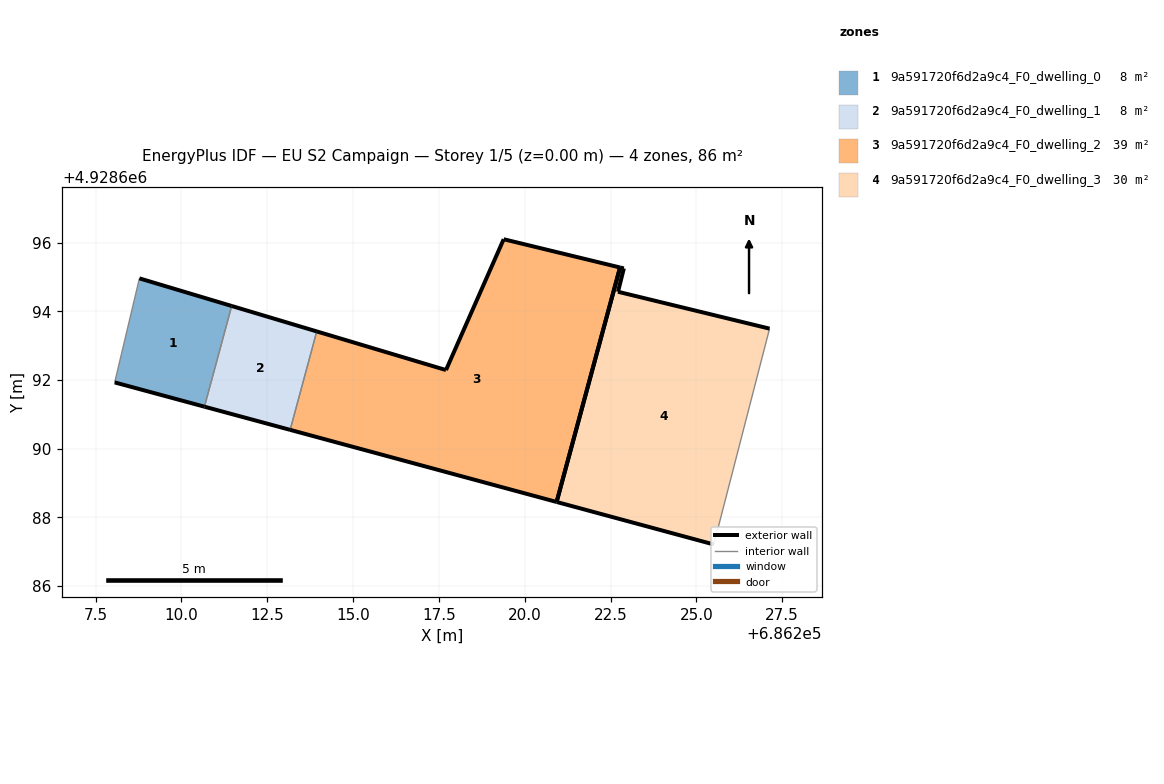
=== STOREY PLAN SPEC (per zone: floor XY polygon, exterior-wall plan segments, windows/doors) ===
zone 1: 9a591720f6d2a9c4_F0_dwelling_0  (8.5 m²)
  floor: (686210.67, 4928691.22) (686211.47, 4928694.16) (686208.78, 4928694.96) (686208.06, 4928691.93)
  exterior wall: (686210.67, 4928691.22) – (686208.06, 4928691.93)  [2.7 m]
  exterior wall: (686208.78, 4928694.96) – (686211.47, 4928694.16)  [2.8 m]
  interior walls: 2
zone 2: 9a591720f6d2a9c4_F0_dwelling_1  (7.8 m²)
  floor: (686213.17, 4928690.55) (686213.94, 4928693.42) (686211.47, 4928694.16) (686210.67, 4928691.22)
  exterior wall: (686213.17, 4928690.55) – (686210.67, 4928691.22)  [2.6 m]
  exterior wall: (686211.47, 4928694.16) – (686213.94, 4928693.42)  [2.6 m]
  interior walls: 2
zone 3: 9a591720f6d2a9c4_F0_dwelling_2  (39.1 m²)
  floor: (686220.93, 4928688.45) (686222.78, 4928695.28) (686219.39, 4928696.10) (686217.71, 4928692.29) (686213.94, 4928693.42) (686213.17, 4928690.55)
  exterior wall: (686220.93, 4928688.45) – (686213.17, 4928690.55)  [8.0 m]
  exterior wall: (686213.94, 4928693.42) – (686217.71, 4928692.29)  [3.9 m]
  exterior wall: (686217.71, 4928692.29) – (686219.39, 4928696.10)  [4.2 m]
  exterior wall: (686219.39, 4928696.10) – (686222.78, 4928695.28)  [3.5 m]
  exterior wall: (686222.78, 4928695.28) – (686220.93, 4928688.45)  [7.1 m]
  interior walls: 1
zone 4: 9a591720f6d2a9c4_F0_dwelling_3  (30.4 m²)
  floor: (686225.51, 4928687.21) (686227.13, 4928693.50) (686222.72, 4928694.57) (686222.89, 4928695.25) (686222.78, 4928695.28) (686220.93, 4928688.45)
  exterior wall: (686225.51, 4928687.21) – (686220.93, 4928688.45)  [4.7 m]
  exterior wall: (686222.78, 4928695.28) – (686222.89, 4928695.25)  [0.1 m]
  exterior wall: (686222.89, 4928695.25) – (686222.72, 4928694.57)  [0.7 m]
  exterior wall: (686222.72, 4928694.57) – (686227.13, 4928693.50)  [4.5 m]
  exterior wall: (686220.93, 4928688.45) – (686222.78, 4928695.28)  [7.1 m]
  interior walls: 1

=== DERIVED (storey summary) ===
Building: EU S2 Campaign
Storey: 1 of 5  (floor level z = 0.00 m)
Storey gross floor area: 85.7 m²
Zones on this storey: 4
  - 9a591720f6d2a9c4_F0_dwelling_0: floor 8.5 m²; exterior wall 5.5 m (16.5 m²); WWR 0.0%
  - 9a591720f6d2a9c4_F0_dwelling_1: floor 7.8 m²; exterior wall 5.2 m (15.5 m²); WWR 0.0%
  - 9a591720f6d2a9c4_F0_dwelling_2: floor 39.1 m²; exterior wall 26.7 m (80.1 m²); WWR 0.0%
  - 9a591720f6d2a9c4_F0_dwelling_3: floor 30.4 m²; exterior wall 17.2 m (51.5 m²); WWR 0.0%
Zone adjacency (shared interzone walls):
  - 9a591720f6d2a9c4_F0_dwelling_0 ↔ 9a591720f6d2a9c4_F0_dwelling_1
  - 9a591720f6d2a9c4_F0_dwelling_1 ↔ 9a591720f6d2a9c4_F0_dwelling_2